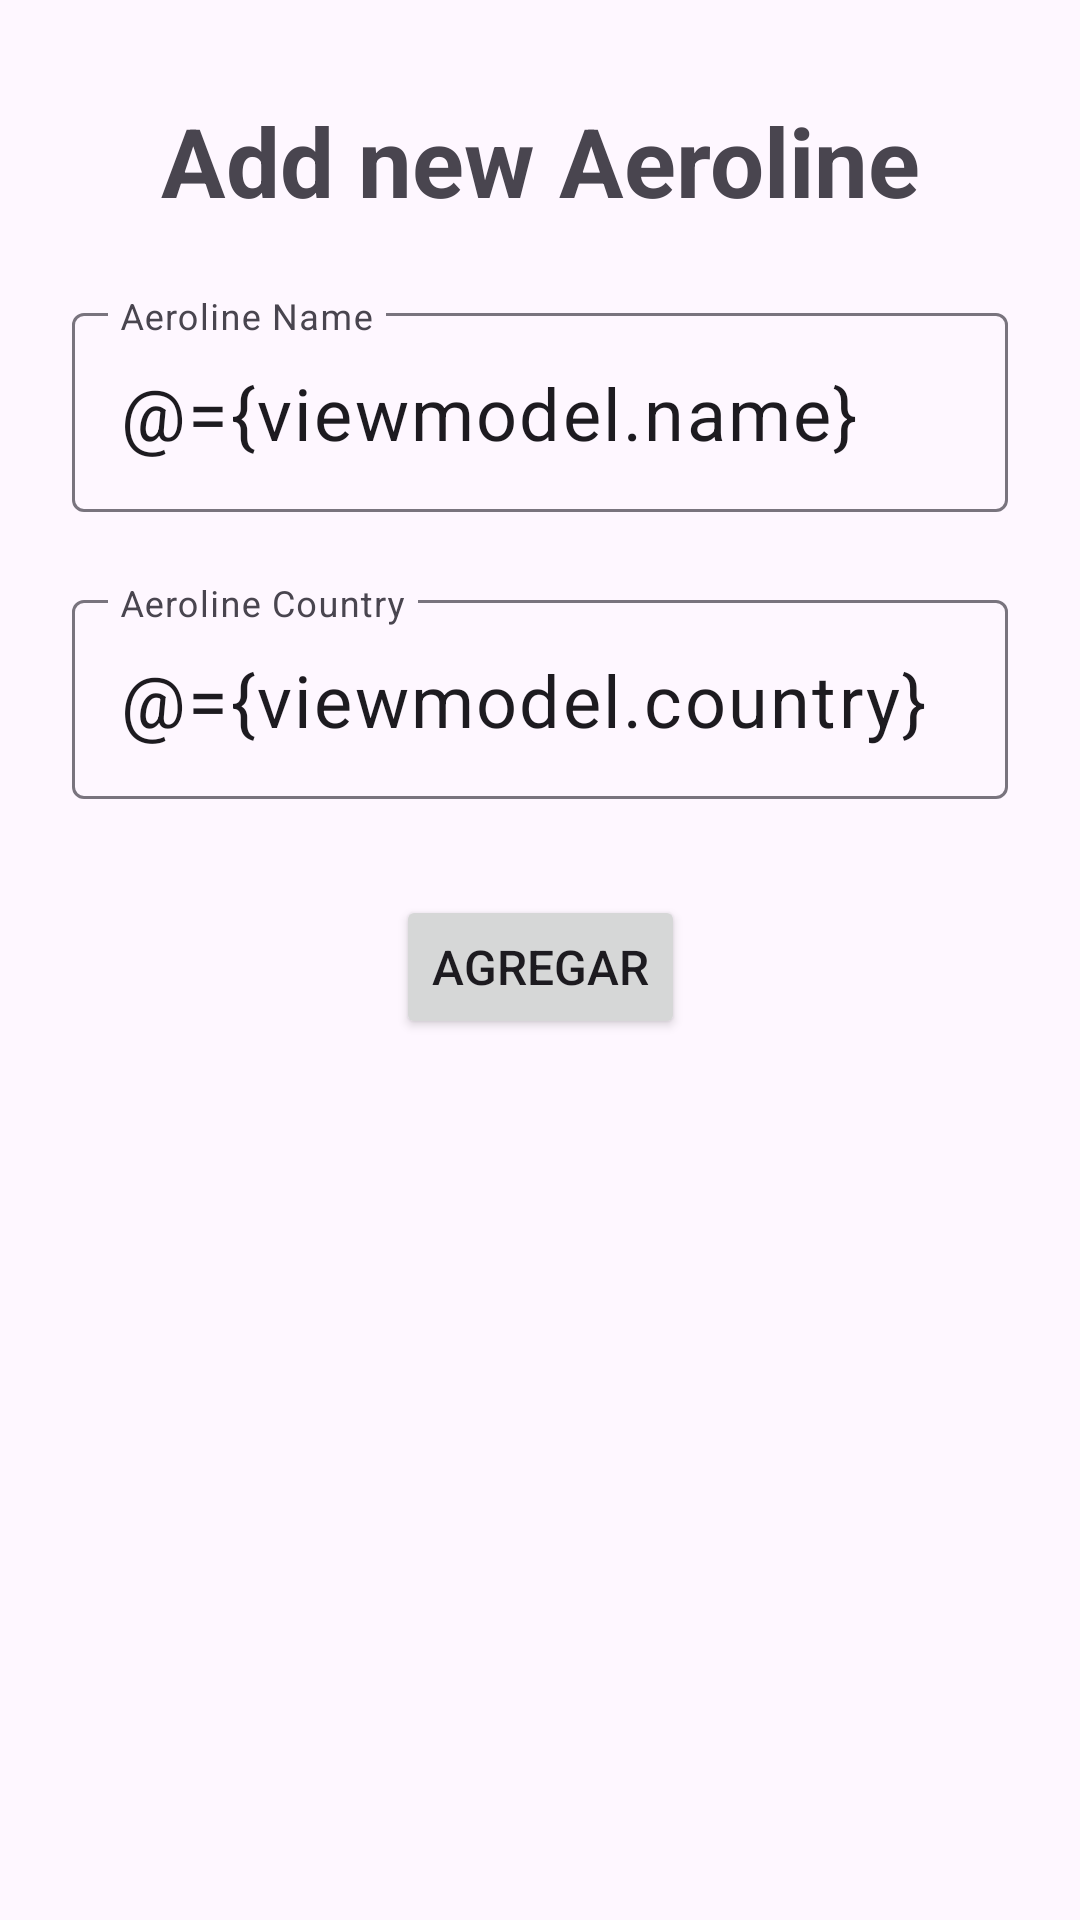

Here is an Android app screen rendered from its layout file. Give the layout XML and the strings, colors and styles it references.
<!-- AndroidManifest.xml: application theme Theme.AerolineTracker -->
<!-- res/layout/fragment_new_aeroline.xml -->
<?xml version="1.0" encoding="utf-8"?>
<layout xmlns:android="http://schemas.android.com/apk/res/android"
    xmlns:tools="http://schemas.android.com/tools"
    xmlns:app="http://schemas.android.com/apk/res-auto">

    <data>
        <variable
            name="viewmodel"
            type="com.valencia.aerolinetracker.viewmodels.AerolineViewModel" />
    </data>


    <androidx.constraintlayout.widget.ConstraintLayout
        android:layout_width="match_parent"
        android:layout_height="match_parent"
        tools:context=".ui.NewAerolineFragment">

        <TextView
            android:id="@+id/textView"
            android:layout_width="wrap_content"
            android:layout_height="wrap_content"
            android:layout_marginTop="32dp"
            android:text="Add new Aeroline"
            android:textSize="32sp"
            android:textStyle="bold"
            app:layout_constraintEnd_toEndOf="parent"
            app:layout_constraintStart_toStartOf="parent"
            app:layout_constraintTop_toTopOf="parent" />

        <com.google.android.material.textfield.TextInputLayout
            android:id="@+id/tfAerolineName"
            android:layout_width="match_parent"
            android:layout_height="wrap_content"
            android:layout_marginStart="24dp"
            android:layout_marginTop="24dp"
            android:layout_marginEnd="24dp"
            android:hint="Aeroline Name"
            app:layout_constraintEnd_toEndOf="parent"
            app:layout_constraintStart_toStartOf="parent"
            app:layout_constraintTop_toBottomOf="@+id/textView">

            <com.google.android.material.textfield.TextInputEditText
                android:id="@+id/name_value"
                android:text="@={viewmodel.name}"
                android:layout_width="match_parent"
                android:layout_height="wrap_content"
                android:textSize="24sp"/>

        </com.google.android.material.textfield.TextInputLayout>


        <com.google.android.material.textfield.TextInputLayout
            android:id="@+id/tfAerolineCountry"
            android:layout_width="match_parent"
            android:layout_height="wrap_content"
            android:layout_marginStart="24dp"
            android:layout_marginTop="24dp"
            android:layout_marginEnd="24dp"
            android:hint="Aeroline Country"
            app:layout_constraintEnd_toEndOf="parent"
            app:layout_constraintStart_toStartOf="parent"
            app:layout_constraintTop_toBottomOf="@+id/tfAerolineName">

            <com.google.android.material.textfield.TextInputEditText
                android:id="@+id/Attack_value"
                android:text="@={viewmodel.country}"
                android:layout_width="match_parent"
                android:layout_height="wrap_content"
                android:textSize="24sp"/>

        </com.google.android.material.textfield.TextInputLayout>

        <Button
            android:id="@+id/actionAddPokemon"
            android:layout_width="wrap_content"
            android:layout_height="wrap_content"
            android:layout_marginTop="32dp"
            android:text="Agregar"
            android:onClick="@{() -> viewmodel.createAeroline()}"
            app:layout_constraintEnd_toEndOf="parent"
            android:textSize="16sp"
            app:layout_constraintStart_toStartOf="parent"
            app:layout_constraintTop_toBottomOf="@+id/tfAerolineCountry" />
    </androidx.constraintlayout.widget.ConstraintLayout>

</layout>
<!-- resources referenced by this layout -->
<resources>
  <style name="Theme.AerolineTracker" parent="Base.Theme.AerolineTracker" />
  <style name="Base.Theme.AerolineTracker" parent="Theme.Material3.DayNight.NoActionBar">
          
          
      </style>
</resources>
